Image classification data set "my_data" (FSJ-abc/Object-Detection on GitHub). Class labels (2): background, defects.

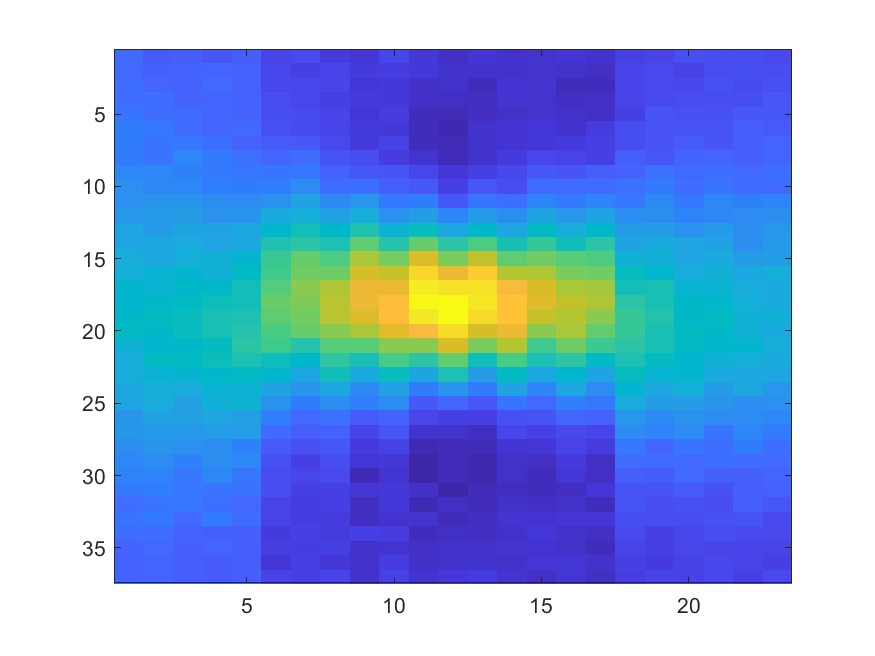
Label: defects

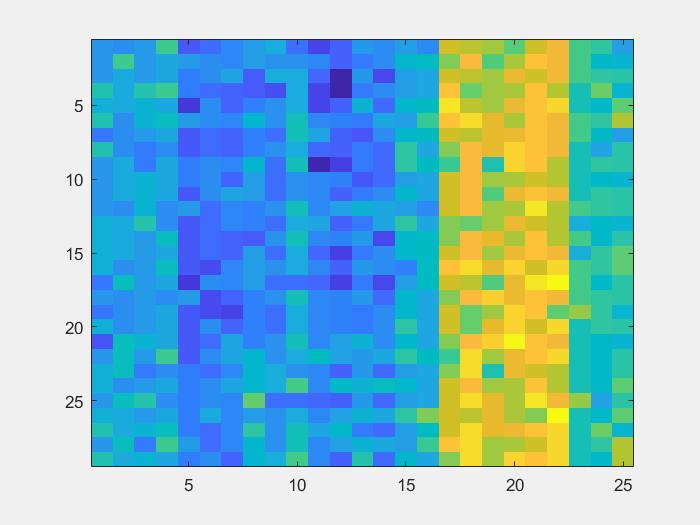
Label: background

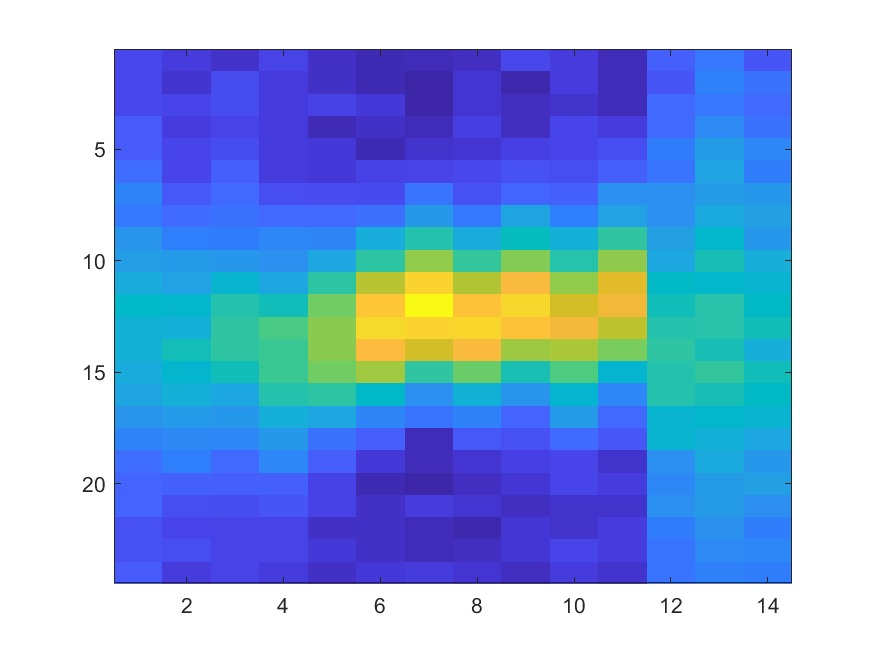
Label: defects

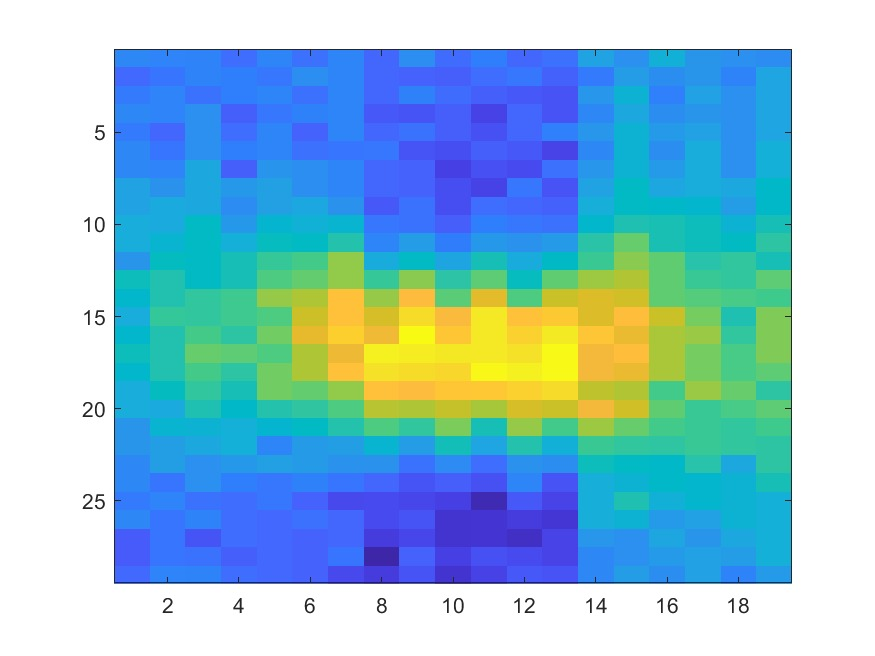
Label: defects

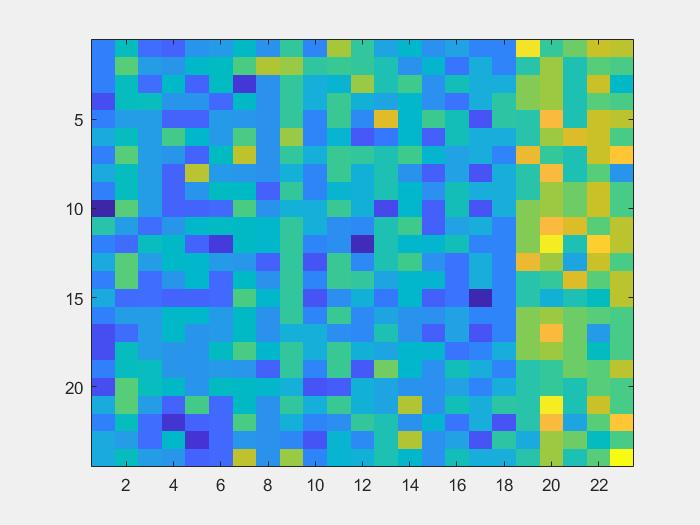
Label: background

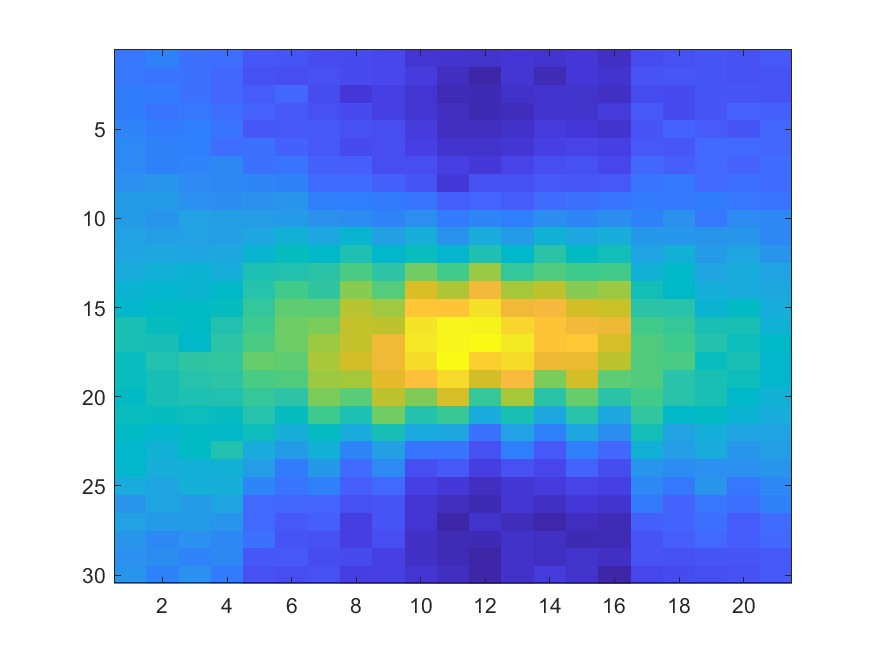
Label: defects
